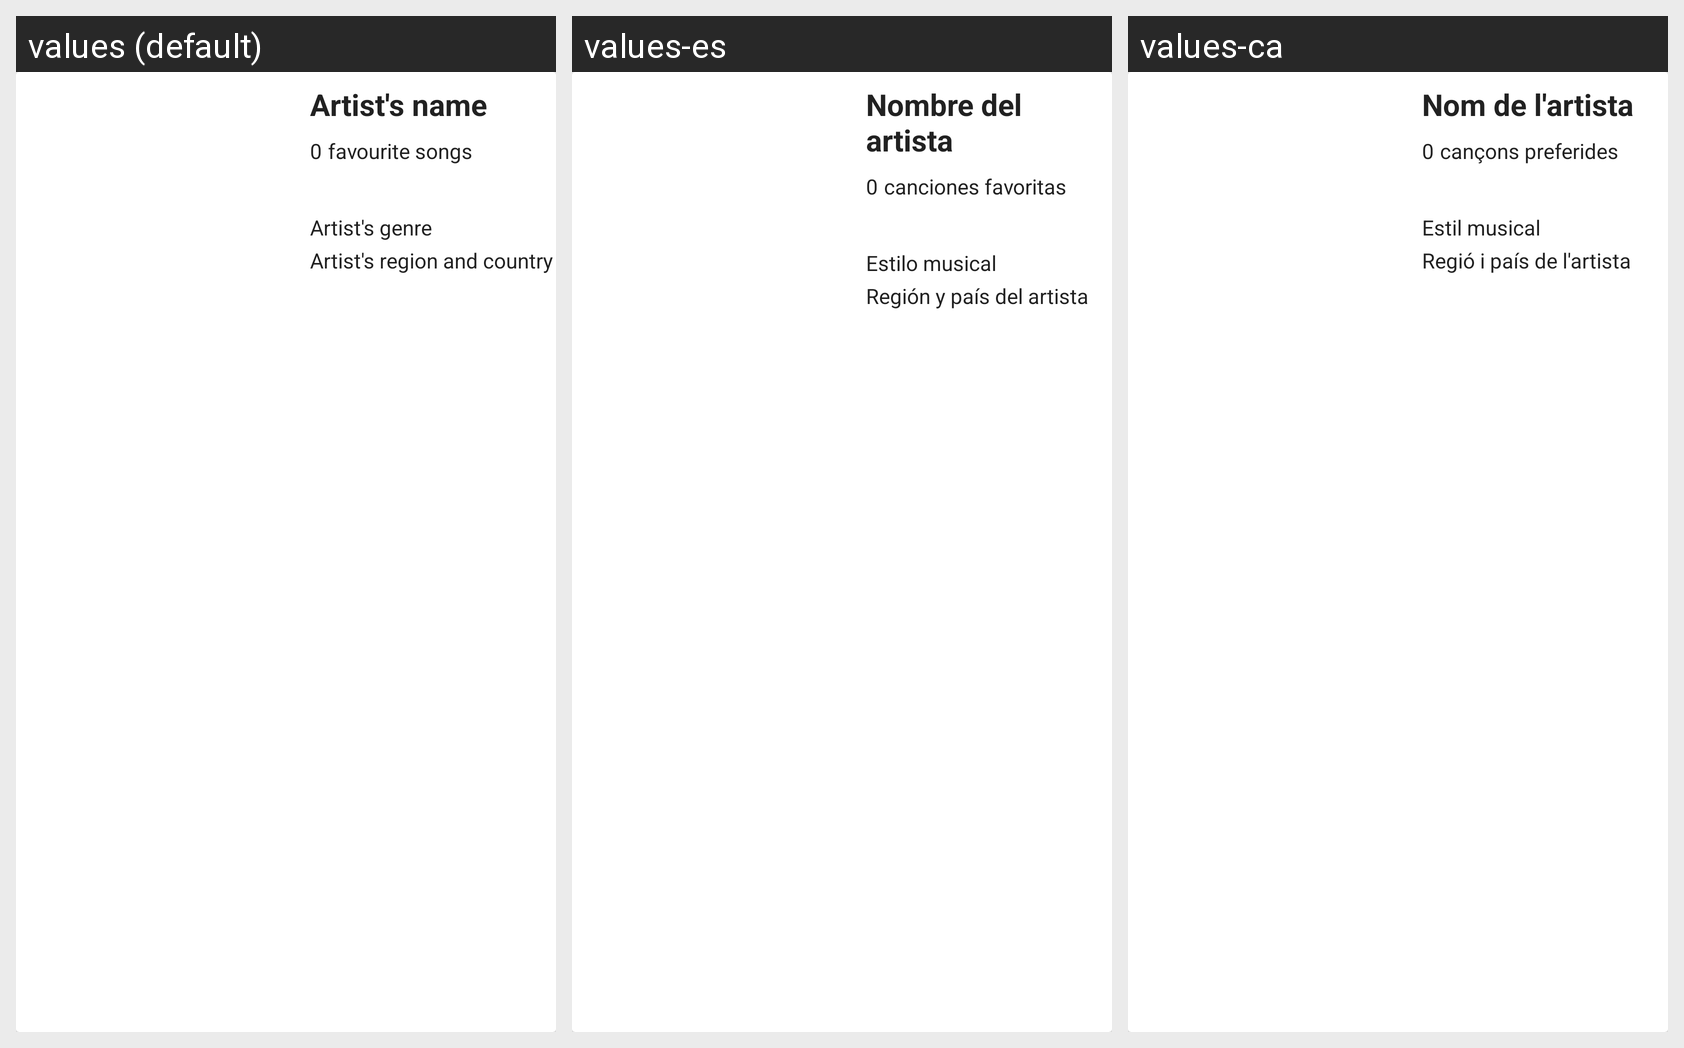

Translations of the strings shown on this Android screen, per locale in the grid:
Android screen res/layout/favourite_artist_card.xml rendered under 3 locales, left to right: values (default), values-es, values-ca. Device: Nexus 5 (rendered at 1080×1920; each locale shown at half size, 540×960, under a caption strip naming it); theme AppTheme.
Strings drawn on this screen, with the default value and each locale's value (text and hints the layout hard-codes, and strings that could not be matched under every locale, appear in the picture but are not listed):

artists_name
  values: Artist's name
  values-es: Nombre del artista
  values-ca: Nom de l'artista

artist_fav_num
  values: 0
  values-es: 0
  values-ca: 0

artists_fav_num
  values: favourite songs
  values-es: canciones favoritas
  values-ca: cançons preferides

artist_s_genre
  values: Artist's genre
  values-es: Estilo musical
  values-ca: Estil musical

artist_s_region_country
  values: Artist's region and country
  values-es: Región y país del artista
  values-ca: Regió i país de l'artista
